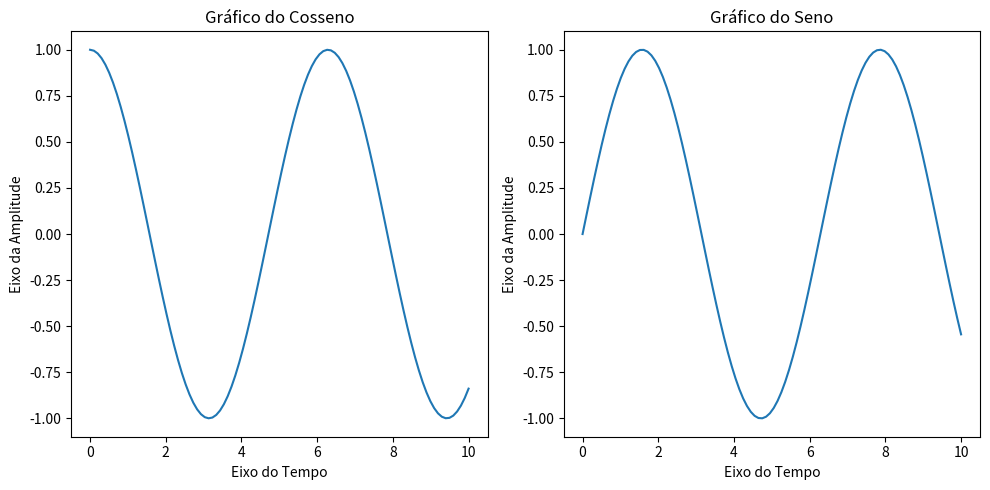

Write the Python code that produced this figure.
import matplotlib.pyplot as plt
import numpy as np

# x = np.linspace(0,2* np.pi, 500)
x = np.linspace(0, 10, 100)
c = np.cos(x)
s = np.sin(x)
y = np.tan(x)
z = np.exp(x)

# Utilizando o metodo subplot podemos criar varios gráficos dentro de uma mesma figura.abs

# Criar subplots: plt.subplots(2, 1) cria uma figura com dois subplots (2 linhas e 1 coluna). 
# fig é a figura que contém os subplots, e axs é uma matriz de eixos (subplots).

plt.figure("Gráficos consenoidais", figsize=(10,5))  # 1 linhas, 2 colunas
# plt.subplots_adjust(left= 0.102, right=0.974) # ajuste manual

# Primeiro subplot
ax1 = plt.subplot(1, 2, 1)
plt.plot(x, c)
ax1.set_title("Gráfico do Cosseno")
ax1.set_xlabel("Eixo do Tempo")
ax1.set_ylabel("Eixo da Amplitude")

# Segundo subplot
ax2 = plt.subplot(1, 2, 2)
plt.plot(x, s)
ax2.set_title("Gráfico do Seno")
ax2.set_xlabel("Eixo do Tempo")
ax2.set_ylabel("Eixo da Amplitude")
  # Limitar o eixo y para melhor visualização

# Ajustar o layout: plt.tight_layout() ajusta automaticamente o espaçamento entre os subplots
# para que eles não se sobreponham.
plt.tight_layout()

# Exibir a figura
plt.show()
